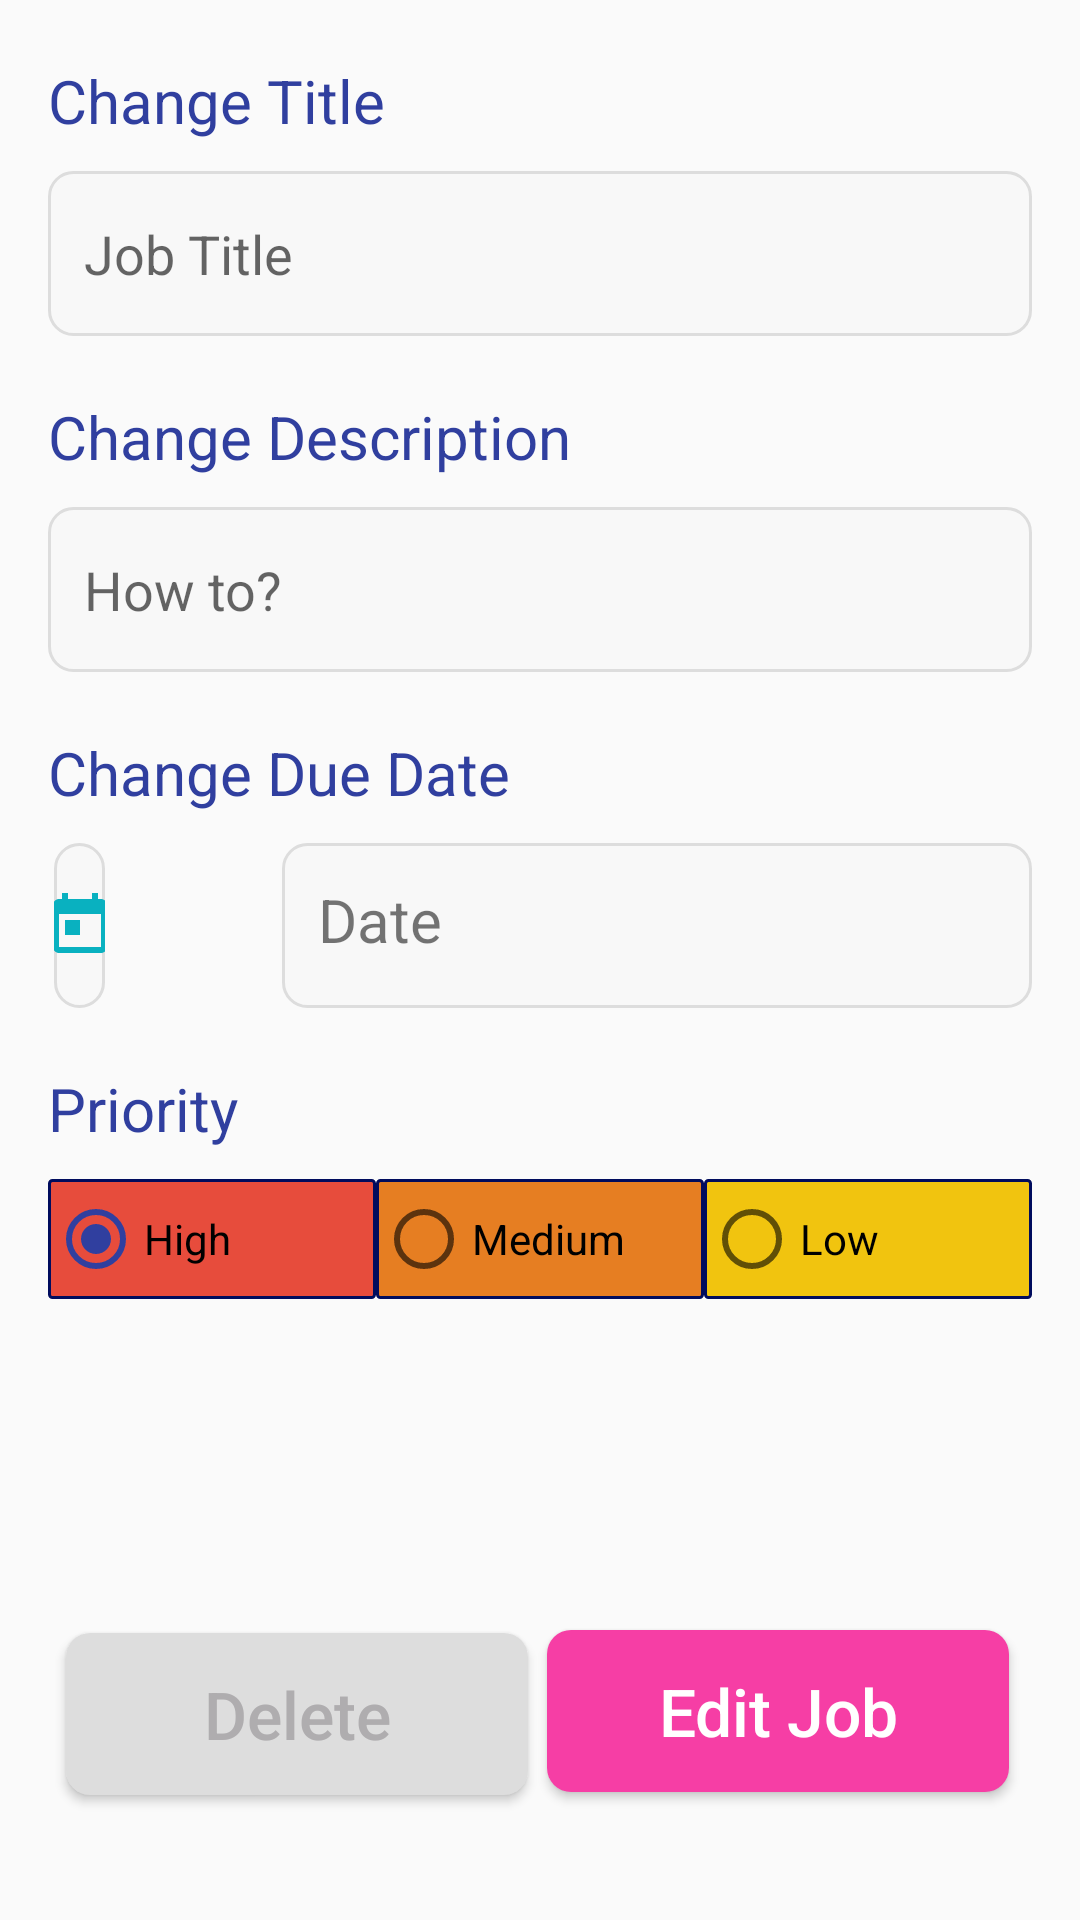

Produce the Android XML layout that renders to this screen, including the resource entries it uses.
<!-- AndroidManifest.xml: application theme AppTheme -->
<!-- res/layout/activity_edit_task_desk.xml -->
<?xml version="1.0" encoding="utf-8"?>
<android.support.v4.widget.DrawerLayout xmlns:android="http://schemas.android.com/apk/res/android"
    xmlns:app="http://schemas.android.com/apk/res-auto"
    xmlns:tools="http://schemas.android.com/tools"
    android:layout_width="match_parent"
    android:layout_height="match_parent">

    <LinearLayout
        android:orientation="vertical"
        android:layout_width="match_parent"
        android:layout_height="wrap_content">

        <LinearLayout
            android:layout_width="match_parent"
            android:layout_height="wrap_content"
            android:orientation="vertical"
            android:layout_marginLeft="16dp"
            android:layout_marginRight="16dp">

            <TextView
                android:textSize="20sp"
                android:textColor="@color/colorPrimaryDark"
                android:text="@string/change_title"
                android:layout_marginTop="20dp"
                android:layout_marginBottom="10dp"
                android:layout_width="match_parent"
                android:layout_height="wrap_content" />

            <EditText
                android:id="@+id/title_Add"
                android:inputType="text"
                android:background="@drawable/bginputtask"
                android:paddingLeft="12dp"
                android:hint="@string/job_title"
                android:layout_width="match_parent"
                android:layout_height="55dp" />
        </LinearLayout>

        <LinearLayout
            android:layout_width="match_parent"
            android:layout_height="wrap_content"
            android:orientation="vertical"
            android:layout_marginLeft="16dp"
            android:layout_marginRight="16dp">

            <TextView
                android:id="@+id/adddesc"
                android:textSize="20sp"
                android:textColor="@color/colorPrimaryDark"
                android:text="@string/change_description"
                android:layout_marginTop="20dp"
                android:layout_marginBottom="10dp"
                android:layout_width="match_parent"
                android:layout_height="wrap_content" />

            <EditText
                android:id="@+id/desc_Add"
                android:inputType="text"
                android:background="@drawable/bginputtask"
                android:paddingLeft="12dp"
                android:hint="@string/how_to"
                android:layout_width="match_parent"
                android:layout_height="55dp" />
        </LinearLayout>

        <LinearLayout
            android:layout_width="match_parent"
            android:layout_height="wrap_content"
            android:orientation="vertical"
            android:layout_marginLeft="16dp"
            android:layout_marginRight="16dp">

            <TextView
                android:id="@+id/adddate"
                android:textSize="20sp"
                android:textColor="@color/colorPrimaryDark"
                android:text="@string/change_due_date"
                android:layout_marginTop="20dp"
                android:layout_marginBottom="10dp"
                android:layout_width="match_parent"
                android:layout_height="wrap_content" />

            <RelativeLayout
                android:layout_width="wrap_content"
                android:layout_height="wrap_content">

                <TextView
                    android:id="@+id/date_Add"
                    android:layout_width="301dp"
                    android:layout_height="55dp"
                    android:layout_alignParentStart="true"
                    android:layout_alignParentTop="true"
                    android:layout_alignParentEnd="true"
                    android:layout_marginStart="78dp"
                    android:layout_marginEnd="0dp"
                    android:background="@drawable/bginputtask"
                    android:text="@string/date"
                    android:paddingStart="12dp"
                    android:paddingTop="12dp"
                    android:textSize="20sp"/>

                <ImageButton
                    android:id="@+id/btnChangeDate"
                    android:layout_width="78dp"
                    android:layout_height="55dp"
                    android:layout_alignParentStart="true"
                    android:layout_alignParentTop="true"
                    android:layout_alignParentEnd="true"
                    android:layout_marginStart="2dp"
                    android:layout_marginEnd="309dp"
                    android:background="@drawable/bginputtask"
                    app:srcCompat="@drawable/ic_today_black_24dp" />

            </RelativeLayout>


        </LinearLayout>

        <LinearLayout
            android:layout_width="match_parent"
            android:layout_height="wrap_content"
            android:orientation="vertical"
            android:layout_marginLeft="16dp"
            android:layout_marginRight="16dp">

            <TextView
                android:id="@+id/priority"
                android:textSize="20sp"
                android:textColor="@color/colorPrimaryDark"
                android:text="@string/priority"
                android:layout_marginTop="20dp"
                android:layout_marginBottom="10dp"
                android:layout_width="match_parent"
                android:layout_height="wrap_content" />
            <RadioGroup
                android:id="@+id/radioGroup_change"
                android:layout_width="match_parent"
                android:layout_height="40dp"
                android:layout_gravity="center"
                android:layout_marginBottom="@dimen/activity_horizontal_margin"
                android:orientation="horizontal"
                android:weightSum="3">

                <RadioButton
                    android:id="@+id/radhigh_change"
                    android:layout_width="0dp"
                    android:layout_height="match_parent"
                    android:layout_weight="1"
                    android:background="@drawable/bghigh"
                    android:checked="true"
                    android:text="@string/high_priority" />

                <RadioButton
                    android:id="@+id/radMed_change"
                    android:layout_width="0dp"
                    android:layout_height="match_parent"
                    android:layout_weight="1"
                    android:background="@drawable/bgmedium"
                    android:text="@string/med_priority" />

                <RadioButton
                    android:id="@+id/radLow_change"
                    android:layout_width="0dp"
                    android:layout_height="match_parent"
                    android:layout_weight="1"
                    android:background="@drawable/bglow"
                    android:text="@string/low_priority" />

            </RadioGroup>


        </LinearLayout>

    </LinearLayout>

    <android.support.constraint.ConstraintLayout
        android:layout_width="wrap_content"
        android:layout_height="wrap_content">

        <Button
            android:id="@+id/btnSaveUpdate"
            android:layout_width="154dp"
            android:layout_height="54dp"
            android:layout_alignParentStart="true"
            android:layout_alignParentTop="true"
            android:layout_alignParentEnd="true"
            android:layout_alignParentBottom="true"
            android:layout_marginStart="8dp"
            android:layout_marginTop="8dp"
            android:layout_marginEnd="8dp"
            android:layout_marginBottom="8dp"
            android:background="@drawable/bgbtncreate"
            android:text="@string/edit_job"
            android:textAllCaps="false"
            android:textColor="#fff"
            android:textSize="22sp"
            app:layout_constraintBottom_toBottomOf="parent"
            app:layout_constraintEnd_toEndOf="parent"
            app:layout_constraintHorizontal_bias="0.917"
            app:layout_constraintStart_toStartOf="parent"
            app:layout_constraintTop_toTopOf="parent"
            app:layout_constraintVertical_bias="0.939" />

        <Button
            android:id="@+id/btnDelete"
            android:layout_width="154dp"
            android:layout_height="54dp"
            android:layout_alignParentStart="true"
            android:layout_alignParentTop="true"
            android:layout_alignParentEnd="true"
            android:layout_alignParentBottom="true"
            android:layout_marginStart="8dp"
            android:layout_marginTop="8dp"
            android:layout_marginEnd="8dp"
            android:layout_marginBottom="8dp"
            android:background="@drawable/bgbtncancel"
            android:text="@string/delete"
            android:textAllCaps="false"
            android:textColor="#afadaf"
            android:textSize="22sp"
            app:layout_constraintBottom_toBottomOf="parent"
            app:layout_constraintEnd_toEndOf="parent"
            app:layout_constraintHorizontal_bias="0.074"
            app:layout_constraintStart_toStartOf="parent"
            app:layout_constraintTop_toTopOf="parent"
            app:layout_constraintVertical_bias="0.941" />

    </android.support.constraint.ConstraintLayout>


</android.support.v4.widget.DrawerLayout>
<!-- resources referenced by this layout -->
<resources>
  <color name="colorPrimaryDark">#303F9F</color>
  <!-- drawable bgbtncancel (drawable) -->
  <?xml version="1.0" encoding="utf-8"?>
  <shape xmlns:android="http://schemas.android.com/apk/res/android">
  
      <solid
          android:color="#DDDDDD"
          />
      <corners
          android:radius="8dp"
          />
  </shape>
  <!-- drawable bgbtncreate (drawable) -->
  <?xml version="1.0" encoding="utf-8"?>
  <shape xmlns:android="http://schemas.android.com/apk/res/android">
  
      <solid
          android:color="#f63ea5"
          />
      <corners
          android:radius="8dp"
          />
  </shape>
  <!-- drawable bghigh (drawable) -->
  <?xml version="1.0" encoding="utf-8"?>
  <shape xmlns:android="http://schemas.android.com/apk/res/android">
      <solid
          android:color="#E74C3C"
          />
      <stroke
          android:width="1dp"
          android:color="#000c5d"/>
      <corners
          android:radius="1dp"
          />
  
  </shape>
  <!-- drawable bglow (drawable) -->
  <?xml version="1.0" encoding="utf-8"?>
  <shape xmlns:android="http://schemas.android.com/apk/res/android">
      <solid
          android:color="#F1C40F"
          />
      <stroke
          android:width="1dp"
          android:color="#000c5d"/>
      <corners
          android:radius="1dp"
          />
  
  </shape>
  <!-- drawable bgmedium (drawable) -->
  <?xml version="1.0" encoding="utf-8"?>
  <shape xmlns:android="http://schemas.android.com/apk/res/android">
      <solid
          android:color="#E67E22"
          />
      <stroke
          android:width="1dp"
          android:color="#000c5d"/>
      <corners
          android:radius="1dp"
          />
  
  </shape>
  <!-- drawable ic_today_black_24dp (drawable) -->
  <vector android:height="24dp" android:tint="#09B1C0"
      android:viewportHeight="24.0" android:viewportWidth="24.0"
      android:width="24dp" xmlns:android="http://schemas.android.com/apk/res/android">
      <path android:fillColor="#FF000000" android:pathData="M19,3h-1L18,1h-2v2L8,3L8,1L6,1v2L5,3c-1.11,0 -1.99,0.9 -1.99,2L3,19c0,1.1 0.89,2 2,2h14c1.1,0 2,-0.9 2,-2L21,5c0,-1.1 -0.9,-2 -2,-2zM19,19L5,19L5,8h14v11zM7,10h5v5L7,15z"/>
  </vector>
  <string name="change_description">Change Description</string>
  <string name="change_due_date">Change Due Date</string>
  <string name="change_title">Change Title</string>
  <string name="date">Date</string>
  <string name="delete">Delete</string>
  <string name="edit_job">Edit Job</string>
  <string name="high_priority">High</string>
  <string name="how_to">How to?</string>
  <string name="job_title">Job Title</string>
  <string name="low_priority">Low</string>
  <string name="med_priority">Medium</string>
  <string name="priority">Priority</string>
  <style name="AppTheme" parent="Theme.AppCompat.Light.DarkActionBar">
          
          <item name="colorPrimary">@android:color/holo_blue_light</item>
          <item name="colorPrimaryDark">@android:color/holo_blue_light</item>
          <item name="colorAccent">@color/colorAccent</item>
          <item name="android:textColorLink">@color/colorPrimary</item>
      </style>
  <!-- drawable bginputsel (drawable) -->
  <?xml version="1.0" encoding="utf-8"?>
  <shape xmlns:android="http://schemas.android.com/apk/res/android">
      <solid
          android:color="#efe8ff"
          />
      <stroke
          android:width="1dp"
          android:color="#000c5d"/>
      <corners
          android:radius="8dp"
          />
  
  </shape>
  <!-- drawable bginputunsel (drawable) -->
  <?xml version="1.0" encoding="utf-8"?>
  <shape xmlns:android="http://schemas.android.com/apk/res/android">
      <solid
          android:color="#f8f8f8"
          />
      <stroke
          android:width="1dp"
          android:color="#DDDDDD"/>
      <corners
          android:radius="8dp"
          />
  
  </shape>
  <color name="colorAccent">#303F9F</color>
  <color name="colorPrimary">#3F51B5</color>
</resources>
